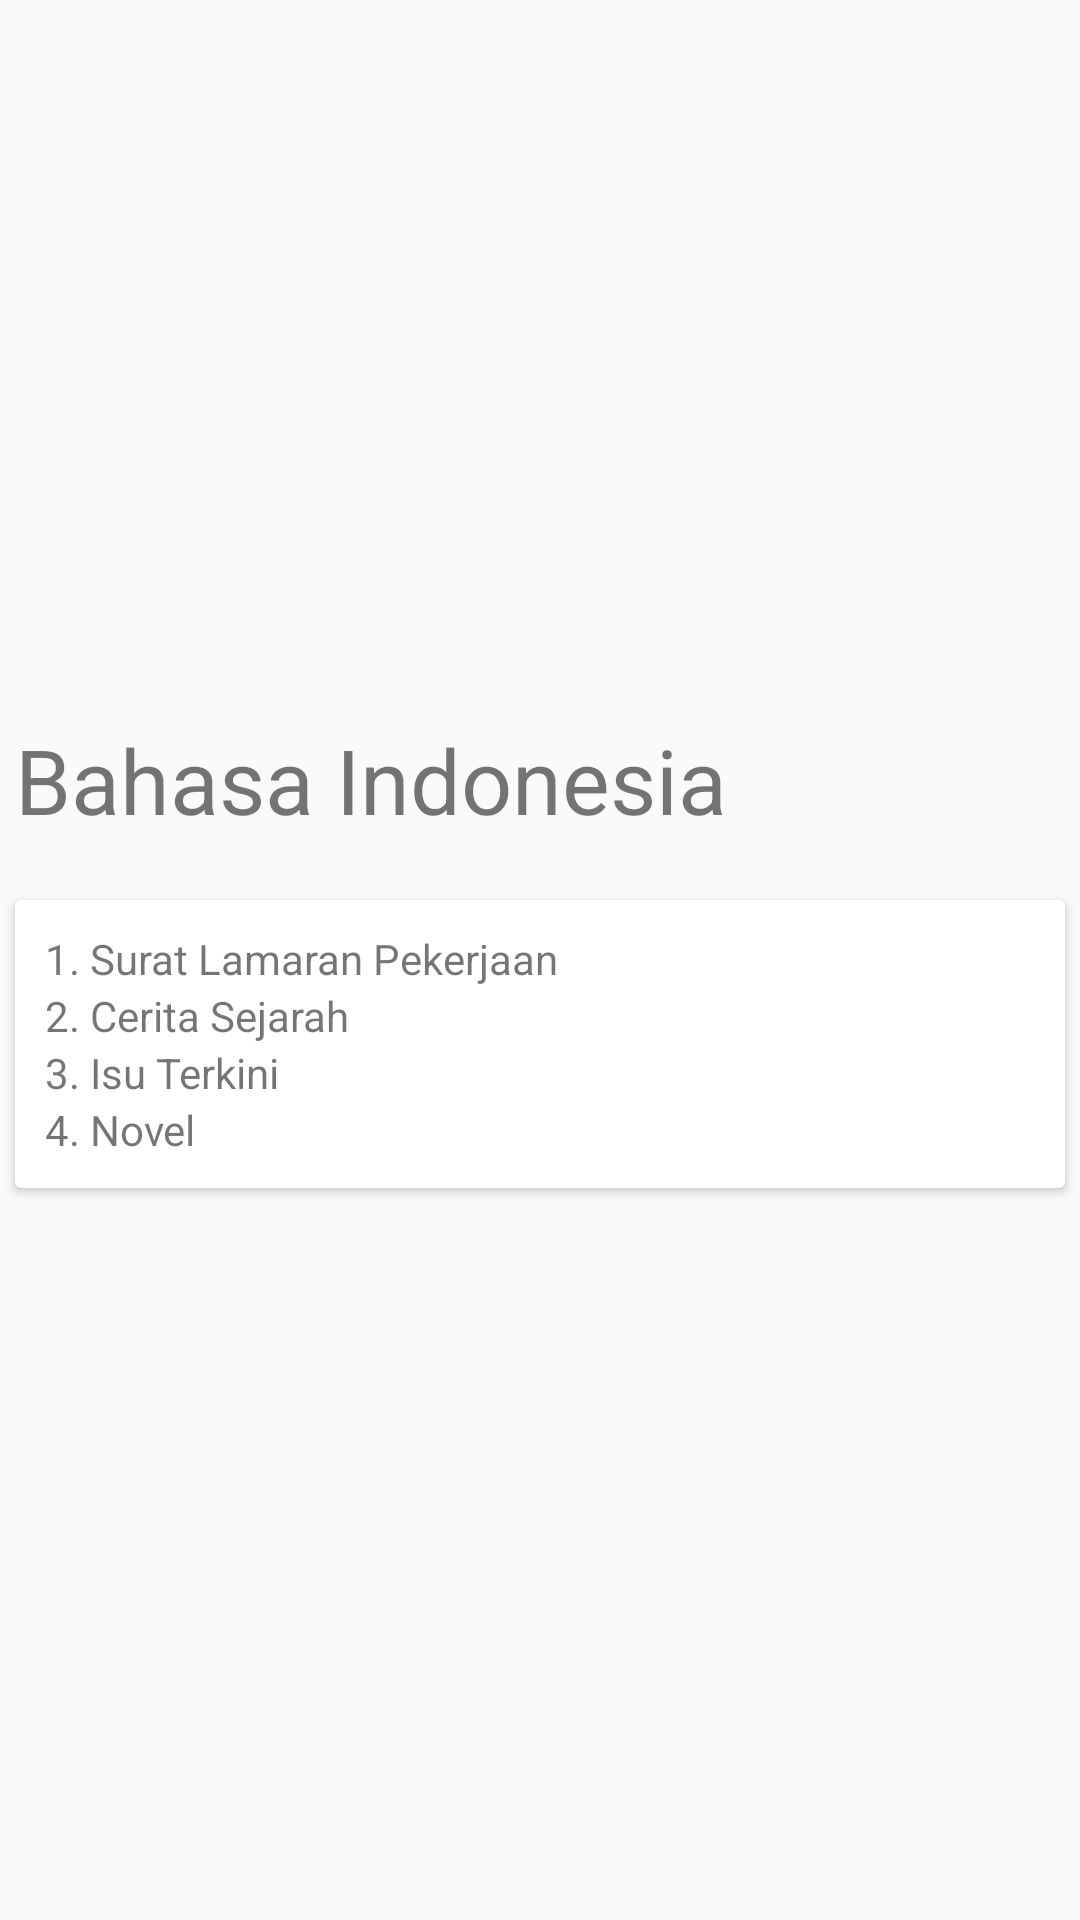

Reconstruct the res/layout file that produces this screen, plus the resources it refers to.
<!-- AndroidManifest.xml: application theme Theme.ProjectLearnify -->
<!-- res/layout/fragment_desc_.xml -->
<?xml version="1.0" encoding="utf-8"?>
<FrameLayout xmlns:android="http://schemas.android.com/apk/res/android"
    xmlns:app="http://schemas.android.com/apk/res-auto"
    xmlns:tools="http://schemas.android.com/tools"
    android:layout_width="match_parent"
    android:layout_height="match_parent"
    tools:context=".materiFragment.Desc_Fragment">

    <androidx.constraintlayout.widget.ConstraintLayout
        android:layout_width="match_parent"
        android:layout_height="match_parent">

        <ImageView
            android:id="@+id/ivBahasa"
            android:layout_width="350dp"
            android:layout_height="wrap_content"
            android:layout_marginBottom="180dp"
            android:src="@drawable/bahasaindo"
            app:layout_constraintBottom_toBottomOf="parent"
            app:layout_constraintEnd_toEndOf="parent"
            app:layout_constraintStart_toStartOf="parent" />

        <TextView
            android:id="@+id/tvMapel"
            android:layout_width="wrap_content"
            android:layout_height="wrap_content"
            android:layout_marginBottom="180dp"
            android:text="Bahasa Indonesia"
            android:textSize="30sp"
            app:layout_constraintBottom_toBottomOf="@+id/ivBahasa"
            app:layout_constraintStart_toStartOf="@+id/ivBahasa" />

        <androidx.cardview.widget.CardView
            android:id="@+id/cdListMateri"
            android:layout_width="350dp"
            android:layout_height="wrap_content"
            android:layout_marginTop="20dp"
            android:foregroundGravity="center_vertical"
            app:layout_constraintEnd_toEndOf="parent"
            app:layout_constraintStart_toStartOf="parent"
            app:layout_constraintTop_toBottomOf="@+id/tvMapel">

            <LinearLayout
                android:id="@+id/linearLayout"
                android:layout_width="match_parent"
                android:layout_height="match_parent"
                android:layout_margin="10dp"
                android:orientation="vertical">

                <TextView
                    android:id="@+id/tvMateri1"
                    android:layout_width="wrap_content"
                    android:layout_height="wrap_content"
                    android:layout_marginStart="0dp"
                    android:text="1. Surat Lamaran Pekerjaan" />

                <TextView
                    android:id="@+id/tvMateri2"
                    android:layout_width="match_parent"
                    android:layout_height="wrap_content"
                    android:text="2. Cerita Sejarah" />

                <TextView
                    android:id="@+id/tvMateri3"
                    android:layout_width="match_parent"
                    android:layout_height="wrap_content"
                    android:text="3. Isu Terkini" />

                <TextView
                    android:id="@+id/tvMateri4"
                    android:layout_width="match_parent"
                    android:layout_height="wrap_content"
                    android:text="4. Novel" />
            </LinearLayout>

        </androidx.cardview.widget.CardView>
    </androidx.constraintlayout.widget.ConstraintLayout>
</FrameLayout>
<!-- resources referenced by this layout -->
<resources>
  <style name="Theme.ProjectLearnify" parent="Base.Theme.ProjectLearnify" />
  <style name="Base.Theme.ProjectLearnify" parent="Theme.AppCompat.DayNight.NoActionBar">
          
          
      </style>
</resources>
